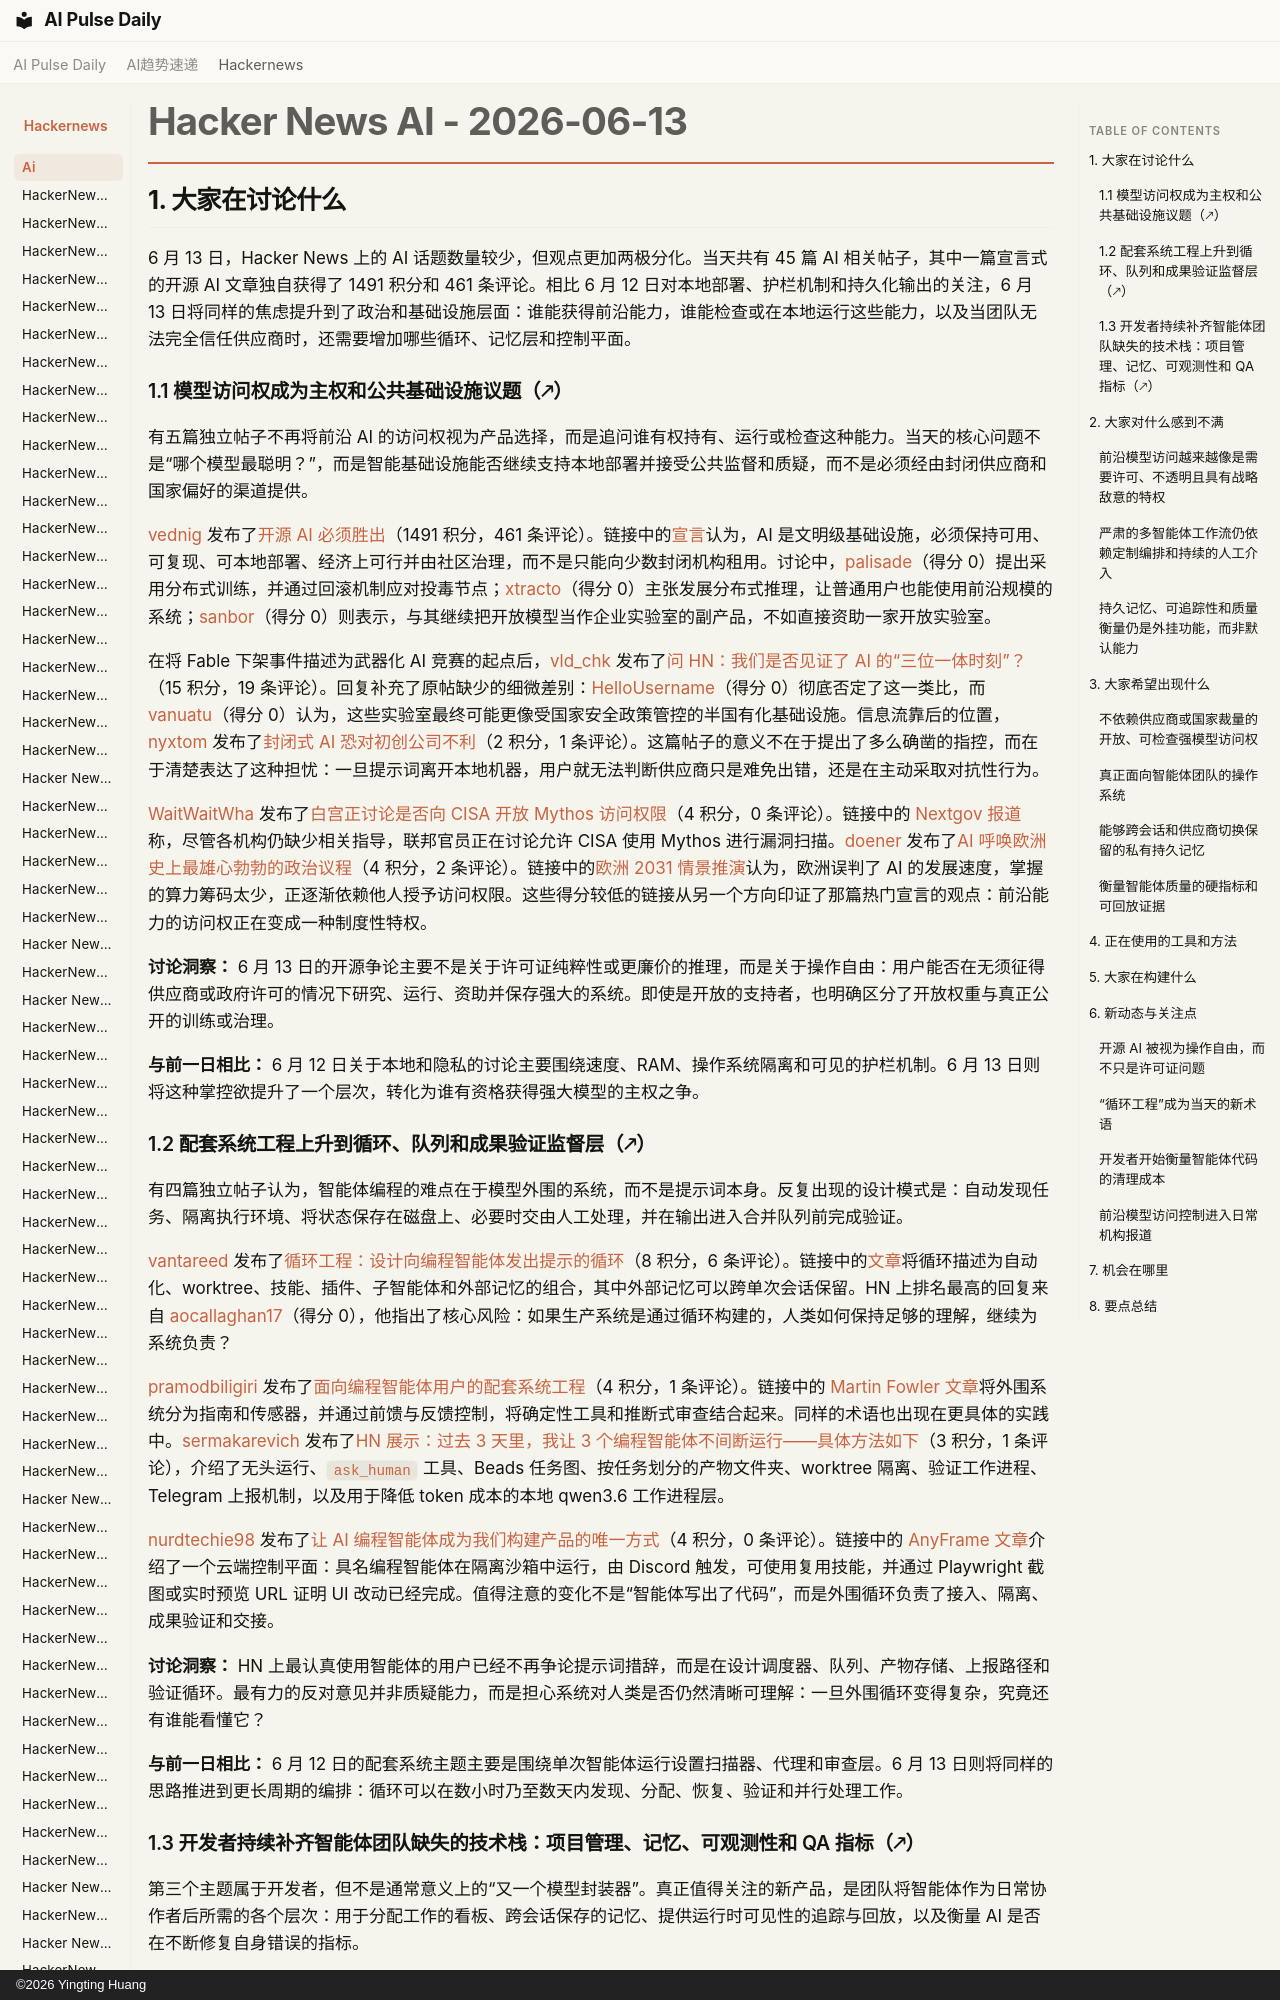

repository: vibewatch/vibewatch.github.io · page: hackernews/ai/2026-06-13.zh/index.html · generator: mkdocs · copyright: ©2026 Yingting Huang

# Hacker News AI - 2026-06-13

## 1. 大家在讨论什么

6 月 13 日，Hacker News 上的 AI 话题数量较少，但观点更加两极分化。当天共有 45 篇 AI 相关帖子，其中一篇宣言式的开源 AI 文章独自获得了 1491 积分和 461 条评论。相比 6 月 12 日对本地部署、护栏机制和持久化输出的关注，6 月 13 日将同样的焦虑提升到了政治和基础设施层面：谁能获得前沿能力，谁能检查或在本地运行这些能力，以及当团队无法完全信任供应商时，还需要增加哪些循环、记忆层和控制平面。

### 1.1 模型访问权成为主权和公共基础设施议题（🡕）

有五篇独立帖子不再将前沿 AI 的访问权视为产品选择，而是追问谁有权持有、运行或检查这种能力。当天的核心问题不是“哪个模型最聪明？”，而是智能基础设施能否继续支持本地部署并接受公共监督和质疑，而不是必须经由封闭供应商和国家偏好的渠道提供。

[vednig](https://news.ycombinator.com/user?id=vednig) 发布了[开源 AI 必须胜出](https://news.ycombinator.com/item?id=48511908)（1491 积分，461 条评论）。链接中的[宣言](https://opensourceaimustwin.com/?share=v2)认为，AI 是文明级基础设施，必须保持可用、可复现、可本地部署、经济上可行并由社区治理，而不是只能向少数封闭机构租用。讨论中，[palisade](https://news.ycombinator.com/user?id=palisade)（得分 0）提出采用分布式训练，并通过回滚机制应对投毒节点；[xtracto](https://news.ycombinator.com/user?id=xtracto)（得分 0）主张发展分布式推理，让普通用户也能使用前沿规模的系统；[sanbor](https://news.ycombinator.com/user?id=sanbor)（得分 0）则表示，与其继续把开放模型当作企业实验室的副产品，不如直接资助一家开放实验室。

在将 Fable 下架事件描述为武器化 AI 竞赛的起点后，[vld_chk](https://news.ycombinator.com/user?id=vld_chk) 发布了[问 HN：我们是否见证了 AI 的“三位一体时刻”？](https://news.ycombinator.com/item?id=48519780)（15 积分，19 条评论）。回复补充了原帖缺少的细微差别：[HelloUsername](https://news.ycombinator.com/user?id=HelloUsername)（得分 0）彻底否定了这一类比，而 [vanuatu](https://news.ycombinator.com/user?id=vanuatu)（得分 0）认为，这些实验室最终可能更像受国家安全政策管控的半国有化基础设施。信息流靠后的位置，[nyxtom](https://news.ycombinator.com/user?id=nyxtom) 发布了[封闭式 AI 恐对初创公司不利](https://news.ycombinator.com/item?id=48521779)（2 积分，1 条评论）。这篇帖子的意义不在于提出了多么确凿的指控，而在于清楚表达了这种担忧：一旦提示词离开本地机器，用户就无法判断供应商只是难免出错，还是在主动采取对抗性行为。

[WaitWaitWha](https://news.ycombinator.com/user?id=WaitWaitWha) 发布了[白宫正讨论是否向 CISA 开放 Mythos 访问权限](https://news.ycombinator.com/item?id=48511117)（4 积分，0 条评论）。链接中的 [Nextgov 报道](https://www.nextgov.com/artificial-intelligence/2026/06/white-house-discussions-are-weighing-giving-cisa-mythos-access/414121/)称，尽管各机构仍缺少相关指导，联邦官员正在讨论允许 CISA 使用 Mythos 进行漏洞扫描。[doener](https://news.ycombinator.com/user?id=doener) 发布了[AI 呼唤欧洲史上最雄心勃勃的政治议程](https://news.ycombinator.com/item?id=48515147)（4 积分，2 条评论）。链接中的[欧洲 2031 情景推演](https://europe2031.ai/summary/)认为，欧洲误判了 AI 的发展速度，掌握的算力筹码太少，正逐渐依赖他人授予访问权限。这些得分较低的链接从另一个方向印证了那篇热门宣言的观点：前沿能力的访问权正在变成一种制度性特权。

**讨论洞察：** 6 月 13 日的开源争论主要不是关于许可证纯粹性或更廉价的推理，而是关于操作自由：用户能否在无须征得供应商或政府许可的情况下研究、运行、资助并保存强大的系统。即使是开放的支持者，也明确区分了开放权重与真正公开的训练或治理。

**与前一日相比：** 6 月 12 日关于本地和隐私的讨论主要围绕速度、RAM、操作系统隔离和可见的护栏机制。6 月 13 日则将这种掌控欲提升了一个层次，转化为谁有资格获得强大模型的主权之争。
